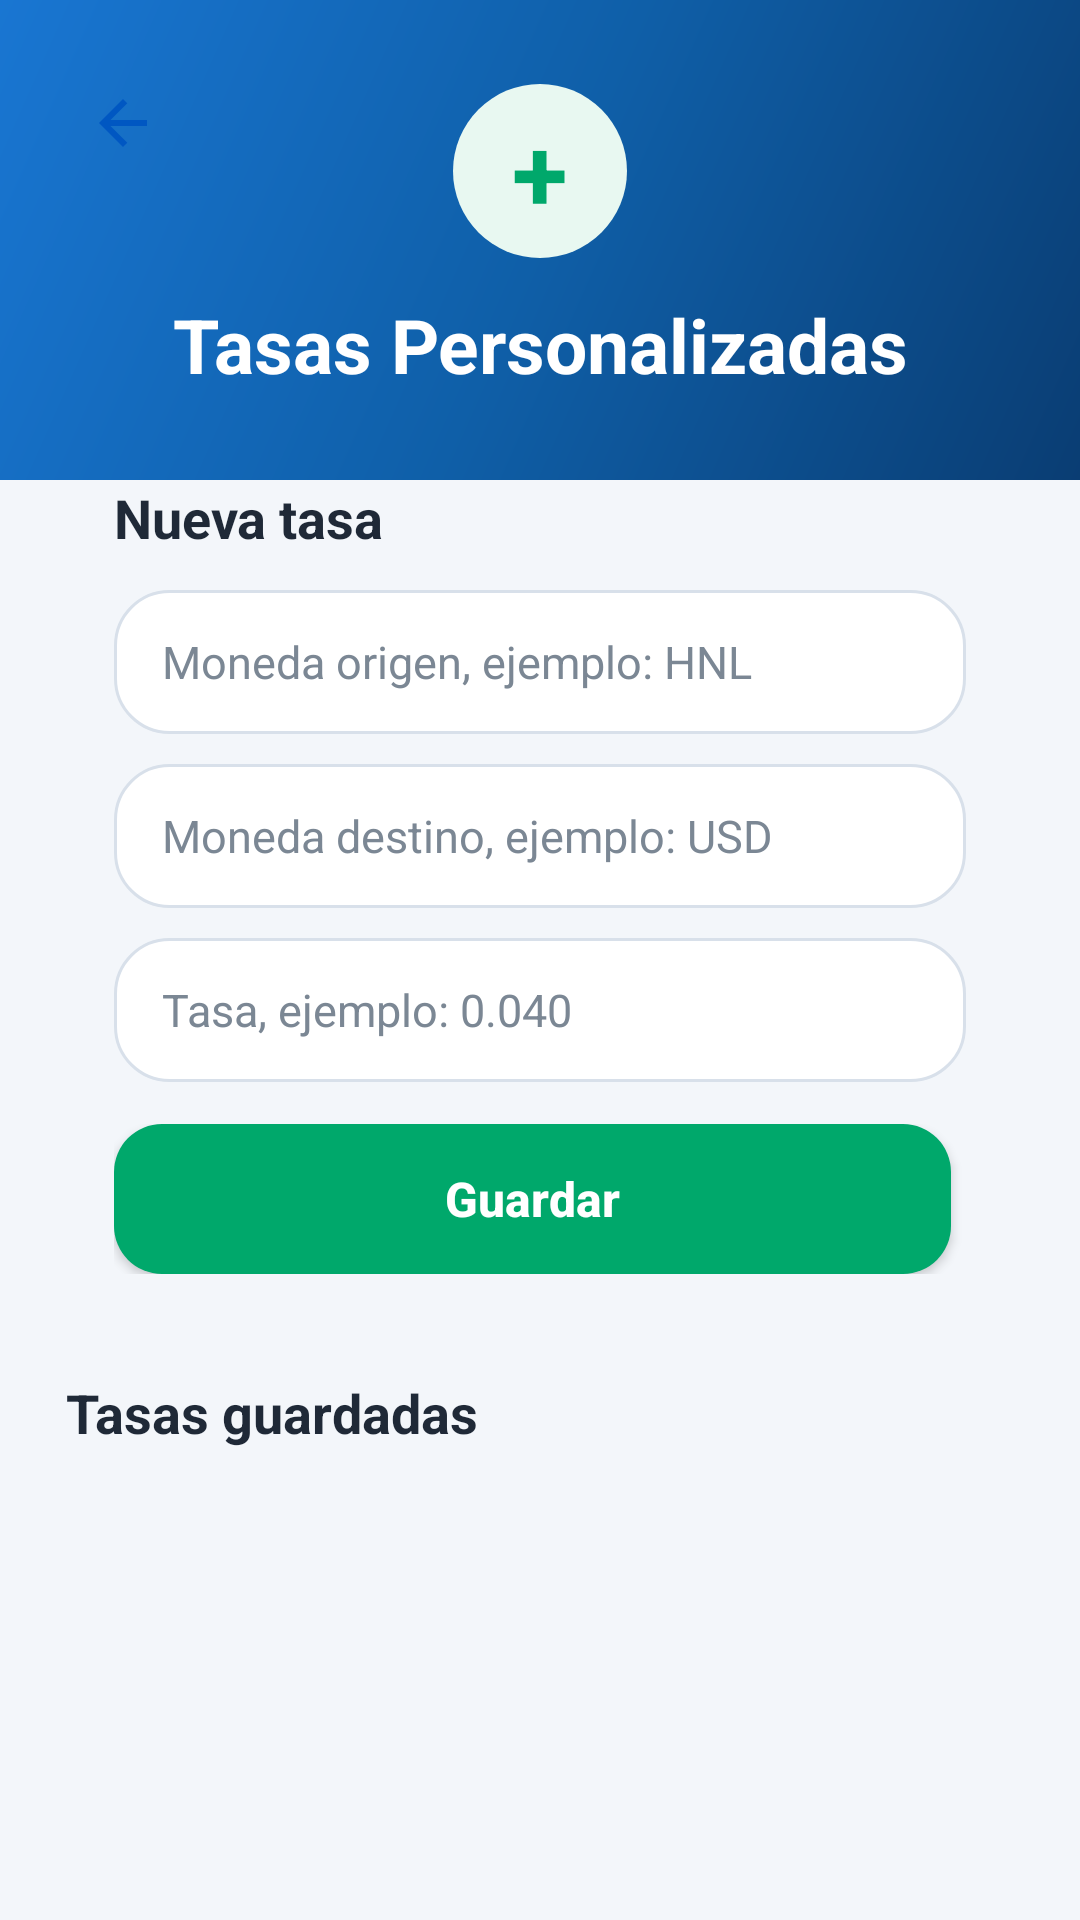

Here is an Android app screen rendered from its layout file. Give the layout XML and the strings, colors and styles it references.
<!-- AndroidManifest.xml: application theme Theme.ConversorMonedasApp -->
<!-- res/layout/activity_custom_rates.xml -->
<?xml version="1.0" encoding="utf-8"?>
<LinearLayout xmlns:android="http://schemas.android.com/apk/res/android"
    android:layout_width="match_parent"
    android:layout_height="match_parent"
    android:background="@drawable/bg_screen"
    android:orientation="vertical">

    
    <FrameLayout
        android:layout_width="match_parent"
        android:layout_height="160dp"
        android:background="@drawable/bg_header">

        <ImageButton
            android:id="@+id/btnBackCustomRates"
            android:layout_width="46dp"
            android:layout_height="46dp"
            android:layout_gravity="start|top"
            android:layout_marginStart="18dp"
            android:layout_marginTop="18dp"
            android:background="@drawable/bg_back_button"
            android:contentDescription="Volver"
            android:padding="11dp"
            android:src="@drawable/ic_back" />

        <LinearLayout
            android:layout_width="match_parent"
            android:layout_height="match_parent"
            android:gravity="center"
            android:orientation="vertical"
            android:padding="18dp">

            <TextView
                android:layout_width="58dp"
                android:layout_height="58dp"
                android:background="@drawable/circle_green"
                android:gravity="center"
                android:text="+"
                android:textColor="#00A86B"
                android:textSize="34sp"
                android:textStyle="bold" />

            <TextView
                android:layout_width="match_parent"
                android:layout_height="wrap_content"
                android:layout_marginTop="12dp"
                android:gravity="center"
                android:text="Tasas Personalizadas"
                android:textColor="#FFFFFF"
                android:textSize="25sp"
                android:textStyle="bold" />

        </LinearLayout>

    </FrameLayout>

    <LinearLayout
        android:layout_width="match_parent"
        android:layout_height="wrap_content"
        android:layout_marginStart="20dp"
        android:layout_marginEnd="20dp"
        android:layout_marginTop="-18dp"
        android:background="@drawable/bg_card"
        android:elevation="10dp"
        android:orientation="vertical"
        android:padding="18dp">

        <TextView
            android:layout_width="match_parent"
            android:layout_height="wrap_content"
            android:layout_marginBottom="12dp"
            android:text="Nueva tasa"
            android:textColor="#1F2937"
            android:textSize="18sp"
            android:textStyle="bold" />

        <EditText
            android:id="@+id/etFromCode"
            android:layout_width="match_parent"
            android:layout_height="48dp"
            android:layout_marginBottom="10dp"
            android:background="@drawable/bg_input"
            android:hint="Moneda origen, ejemplo: HNL"
            android:paddingStart="16dp"
            android:paddingEnd="16dp"
            android:textColor="#1F2937"
            android:textColorHint="#7B8794"
            android:textSize="15sp" />

        <EditText
            android:id="@+id/etToCode"
            android:layout_width="match_parent"
            android:layout_height="48dp"
            android:layout_marginBottom="10dp"
            android:background="@drawable/bg_input"
            android:hint="Moneda destino, ejemplo: USD"
            android:paddingStart="16dp"
            android:paddingEnd="16dp"
            android:textColor="#1F2937"
            android:textColorHint="#7B8794"
            android:textSize="15sp" />

        <EditText
            android:id="@+id/etRate"
            android:layout_width="match_parent"
            android:layout_height="48dp"
            android:layout_marginBottom="14dp"
            android:background="@drawable/bg_input"
            android:hint="Tasa, ejemplo: 0.040"
            android:inputType="numberDecimal"
            android:paddingStart="16dp"
            android:paddingEnd="16dp"
            android:textColor="#1F2937"
            android:textColorHint="#7B8794"
            android:textSize="15sp" />

        <LinearLayout
            android:layout_width="match_parent"
            android:layout_height="wrap_content"
            android:orientation="horizontal">

            <androidx.appcompat.widget.AppCompatButton
                android:id="@+id/btnGuardarTasa"
                android:layout_width="0dp"
                android:layout_height="50dp"
                android:layout_weight="1"
                android:layout_marginEnd="5dp"
                android:background="@drawable/bg_button_success"
                android:text="Guardar"
                android:textAllCaps="false"
                android:textColor="#FFFFFF"
                android:textSize="16sp"
                android:textStyle="bold" />

            <androidx.appcompat.widget.AppCompatButton
                android:id="@+id/btnActualizarTasa"
                android:layout_width="0dp"
                android:layout_height="50dp"
                android:layout_weight="1"
                android:layout_marginStart="5dp"
                android:background="@drawable/bg_button_primary"
                android:text="Actualizar"
                android:textAllCaps="false"
                android:textColor="#FFFFFF"
                android:textSize="16sp"
                android:textStyle="bold"
                android:visibility="gone" />

        </LinearLayout>

    </LinearLayout>

    <TextView
        android:layout_width="match_parent"
        android:layout_height="wrap_content"
        android:layout_marginStart="22dp"
        android:layout_marginTop="16dp"
        android:layout_marginEnd="22dp"
        android:layout_marginBottom="8dp"
        android:text="Tasas guardadas"
        android:textColor="#1F2937"
        android:textSize="18sp"
        android:textStyle="bold" />

    <ListView
        android:id="@+id/listCustomRates"
        android:layout_width="match_parent"
        android:layout_height="0dp"
        android:layout_marginStart="18dp"
        android:layout_marginEnd="18dp"
        android:layout_weight="1"
        android:clipToPadding="false"
        android:divider="@android:color/transparent"
        android:dividerHeight="12dp"
        android:paddingBottom="14dp" />

</LinearLayout>
<!-- resources referenced by this layout -->
<resources>
  <!-- drawable bg_button_primary (drawable) -->
  <?xml version="1.0" encoding="utf-8"?>
  <shape xmlns:android="http://schemas.android.com/apk/res/android">
      <solid android:color="#0057C2" />
      <corners android:radius="18dp" />
  </shape>
  <!-- drawable bg_button_success (drawable) -->
  <?xml version="1.0" encoding="utf-8"?>
  <shape xmlns:android="http://schemas.android.com/apk/res/android">
      <solid android:color="#00A86B" />
      <corners android:radius="16dp" />
  </shape>
  <!-- drawable bg_header (drawable) -->
  <?xml version="1.0" encoding="utf-8"?>
  <shape xmlns:android="http://schemas.android.com/apk/res/android">
      <gradient
          android:startColor="#0A3D73"
          android:centerColor="#0F5FA8"
          android:endColor="#1976D2"
          android:angle="135" />
  </shape>
  <!-- drawable bg_input (drawable) -->
  <?xml version="1.0" encoding="utf-8"?>
  <shape xmlns:android="http://schemas.android.com/apk/res/android">
      <solid android:color="#FFFFFF" />
      <corners android:radius="18dp" />
      <stroke
          android:width="1dp"
          android:color="#D8E0EA" />
  </shape>
  <!-- drawable bg_screen (drawable) -->
  <?xml version="1.0" encoding="utf-8"?>
  <shape xmlns:android="http://schemas.android.com/apk/res/android">
      <solid android:color="#F3F6FA" />
  </shape>
  <!-- drawable circle_green (drawable) -->
  <?xml version="1.0" encoding="utf-8"?>
  <shape xmlns:android="http://schemas.android.com/apk/res/android"
      android:shape="oval">
      <solid android:color="#E8F8F1" />
  </shape>
  <!-- drawable ic_back (drawable) -->
  <vector xmlns:android="http://schemas.android.com/apk/res/android"
      android:width="24dp"
      android:height="24dp"
      android:viewportWidth="24"
      android:viewportHeight="24">
  
      <path
          android:fillColor="#0057C2"
          android:pathData="M20,11H7.83l5.59,-5.59L12,4l-8,8 8,8 1.42,-1.41L7.83,13H20v-2z" />
  
  </vector>
  <style name="Theme.ConversorMonedasApp" parent="Base.Theme.ConversorMonedasApp" />
  <style name="Base.Theme.ConversorMonedasApp" parent="Theme.Material3.DayNight.NoActionBar">
          <item name="colorPrimary">#1565C0</item>
          <item name="colorPrimaryContainer">#0A3D73</item>
          <item name="colorSecondary">#00A86B</item>
          <item name="colorSecondaryContainer">#E8F8F1</item>
  
          <item name="android:windowLightStatusBar">false</item>
          <item name="android:statusBarColor">#0A3D73</item>
          <item name="android:navigationBarColor">#F3F6FA</item>
      </style>
</resources>
